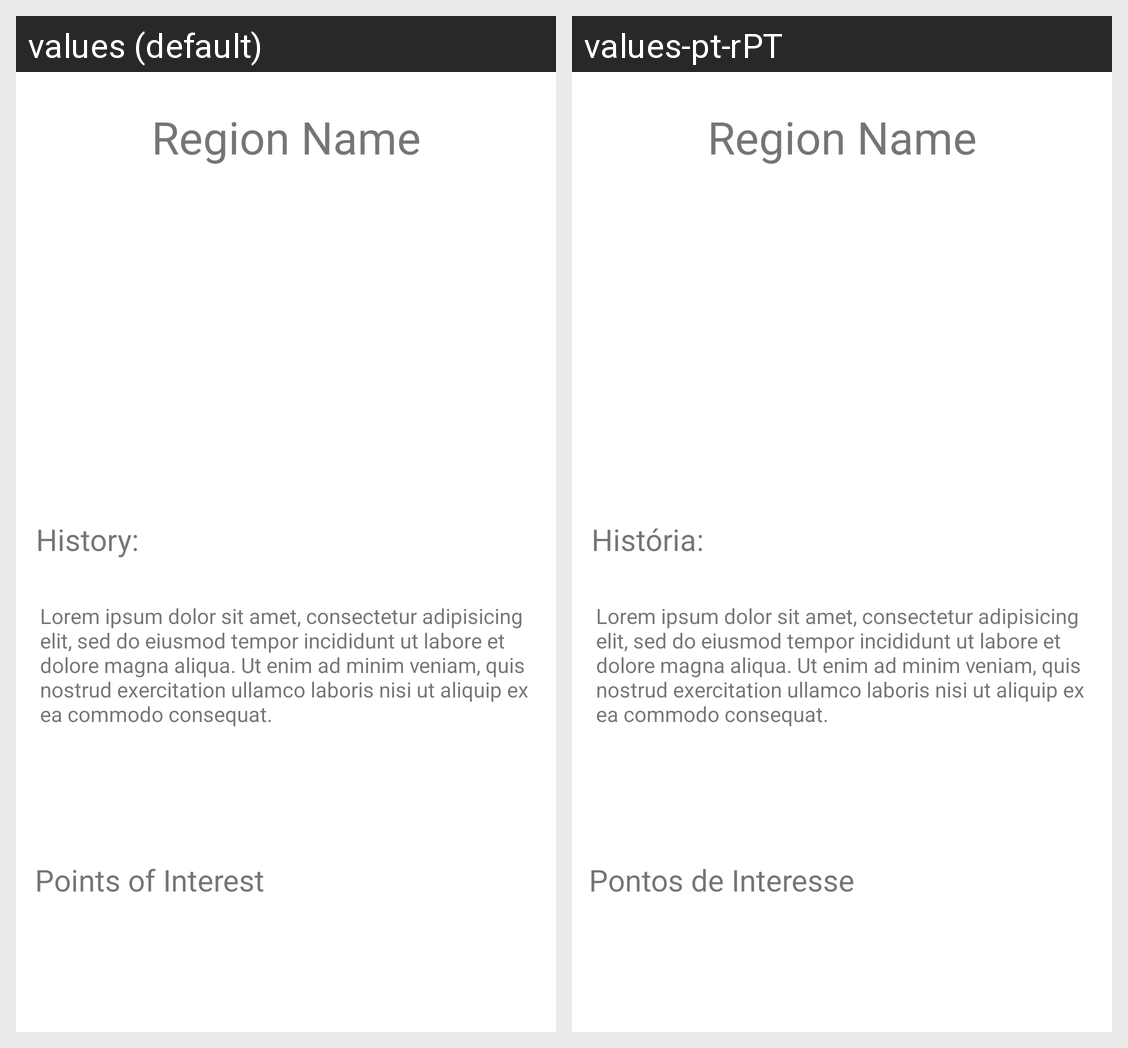

Locale-by-locale string values for the Android screen shown in this grid:
Android screen res/layout/activity_info_region.xml rendered under 2 locales, left to right: values (default), values-pt-rPT. Device: Nexus 5 (rendered at 1080×1920; each locale shown at half size, 540×960, under a caption strip naming it); theme Theme.ThroughoutPortugal.
Strings drawn on this screen, with the default value and each locale's value (text and hints the layout hard-codes, and strings that could not be matched under every locale, appear in the picture but are not listed):

history
  values: History:
  values-pt-rPT: História:

title_activity_pontos_interesse
  values: Points of Interest
  values-pt-rPT: Pontos de Interesse
